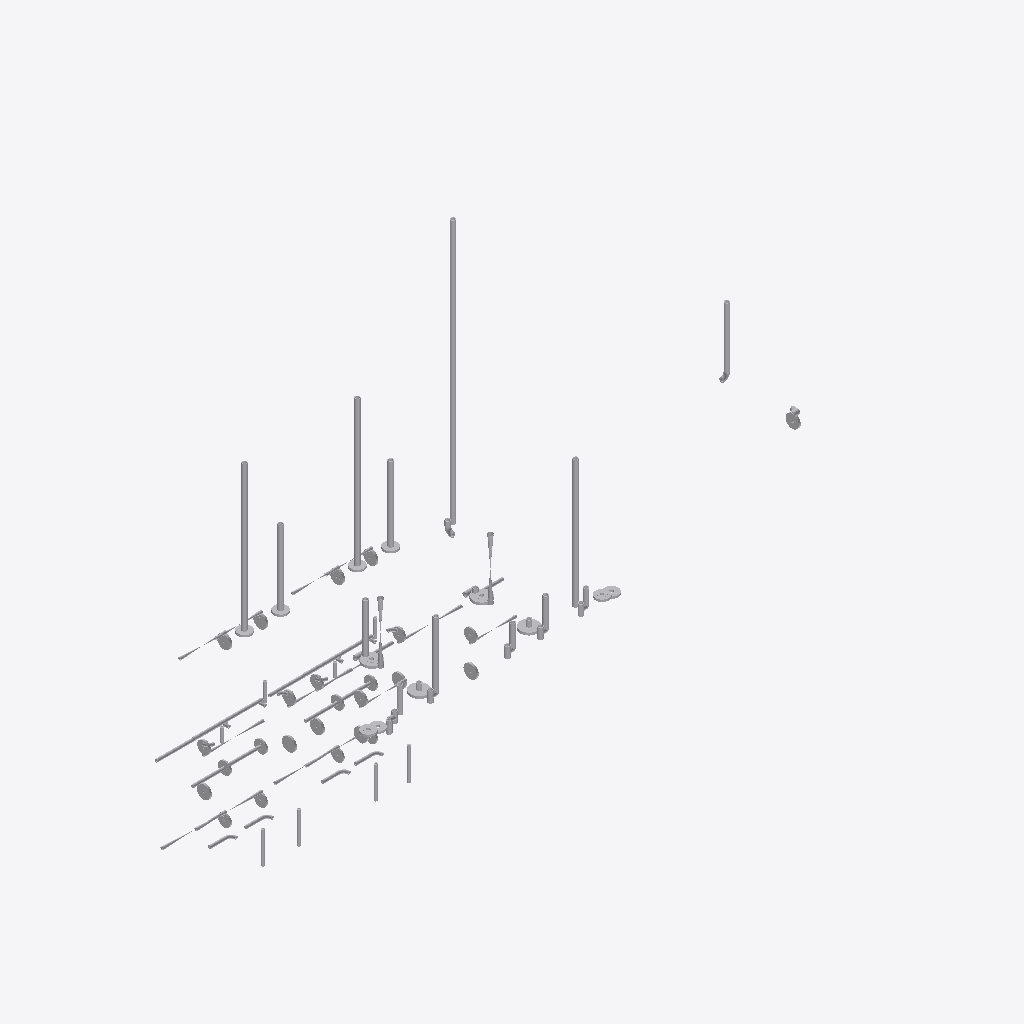
Isometric view of an IFC building model (IFC-SPF (STEP), schema IFC2X3, length unit millimetre), seen from the south-west, elements coloured by IFC class (only those large enough to see are counted): 115 other elements (light grey).
Extent 3.9 m × 1.3 m × 3.3 m (x, y, z). Elements (127): 127 IfcProxy.

HEADER;
FILE_DESCRIPTION(('ViewDefinition [CoordinationView]'),'2;1');
FILE_NAME('/home/giovanni/IdeaProjects/ifc/ifc-out/sk/05ML12000131202AV.ifc','2020-09-25T14:57:48',(''),('Antea'),'IFC.JAVA 0.0.1-SNAPSHOT','Antea IFC Export 0.0.1-SNAPSHOT','');
FILE_SCHEMA(('IFC2X3'));
ENDSEC;
DATA;
#15=IFCPROJECT('1oBzdiMHv1JRpo6BJJU$_M',#6,'05-ML-120-0-013-1/2"-02A-V',$,$,$,$,(#9),#14);
#16=IFCSITE('3x9X5p4BH5lfwZ7WrEqpI$',#6,$,$,$,$,$,$,.COMPLEX.,$,$,$,$,$);
#418=IFCPROXY('257sLtyn1DuxlPDTpMmfYi',#6,'Shell','{?  "CATEGORY" : "TUBTUBI",?  "ADESCR" : "TB5293633",?  "NCOR_ALLOW" : 3,?  "NDIAMETRO" : 33.4,?  "ASCHEDULE" : "80",?  "AMAT" : "CARBON STEEL",?  "ITIPO_STD" : "0-ANSI",?  "ITIPO_FAMSPEC" : "",?  "AG',$,#410,#417,.PRODUCT.,$);
#252=IFCPROXY('2Ygw6RZnrDLAVBhFgRgXAd',#6,'Shell','{?  "CATEGORY" : "TUBTUBI",?  "ADESCR" : "TB5293568",?  "NCOR_ALLOW" : 3,?  "NDIAMETRO" : 33.4,?  "ASCHEDULE" : "80",?  "AMAT" : "CARBON STEEL",?  "ITIPO_STD" : "0-ANSI",?  "ITIPO_FAMSPEC" : "",?  "AG',$,#244,#251,.PRODUCT.,$);
#275=IFCPROXY('3nV1FfocP4JADtMUwJf1nX',#6,'Shell','{?  "CATEGORY" : "TUBTUBI",?  "ADESCR" : "TB5293601",?  "NCOR_ALLOW" : 3,?  "NDIAMETRO" : 33.4,?  "ASCHEDULE" : "80",?  "AMAT" : "CARBON STEEL",?  "ITIPO_STD" : "0-ANSI",?  "ITIPO_FAMSPEC" : "",?  "AG',$,#274,#251,.PRODUCT.,$);
#330=IFCPROXY('1SX2DugRD26fVc8PvF2ggN',#6,'Shell','{?  "CATEGORY" : "TUBTUBI",?  "ADESCR" : "TB5293627",?  "NCOR_ALLOW" : 3,?  "NDIAMETRO" : 33.4,?  "ASCHEDULE" : "80",?  "AMAT" : "CARBON STEEL",?  "ITIPO_STD" : "0-ANSI",?  "ITIPO_FAMSPEC" : "",?  "AG',$,#322,#329,.PRODUCT.,$);
#905=IFCPROXY('1fFVyZ7Gr2juYZhjpyJ0GG',#6,'Shell','{?  "CATEGORY" : "TUBTUBI",?  "ADESCR" : "TB5293607",?  "NCOR_ALLOW" : 3,?  "NDIAMETRO" : 33.4,?  "ASCHEDULE" : "80",?  "AMAT" : "CARBON STEEL",?  "ITIPO_STD" : "0-ANSI",?  "ITIPO_FAMSPEC" : "",?  "AG',$,#904,#612,.PRODUCT.,$);
#613=IFCPROXY('0ZaVlDqKL4teB9it$Bttkz',#6,'Shell','{?  "CATEGORY" : "TUBTUBI",?  "ADESCR" : "TB5293579",?  "NCOR_ALLOW" : 3,?  "NDIAMETRO" : 33.4,?  "ASCHEDULE" : "80",?  "AMAT" : "CARBON STEEL",?  "ITIPO_STD" : "0-ANSI",?  "ITIPO_FAMSPEC" : "",?  "AG',$,#605,#612,.PRODUCT.,$);
#628=IFCPROXY('3ZmeYGYwf8uAB0NTSyULCp',#6,'Shell','{?  "CATEGORY" : "TUBTUBI",?  "ADESCR" : "TB5293602",?  "NCOR_ALLOW" : 3,?  "NDIAMETRO" : 33.4,?  "ASCHEDULE" : "80",?  "AMAT" : "CARBON STEEL",?  "ITIPO_STD" : "0-ANSI",?  "ITIPO_FAMSPEC" : "",?  "AG',$,#620,#627,.PRODUCT.,$);
#139=IFCPROXY('250RVD53TCZQuW_pAlN$7c',#6,'Shell','{?  "CATEGORY" : "TUBTUBI",?  "ADESCR" : "TB5293635",?  "NCOR_ALLOW" : 3,?  "NDIAMETRO" : 33.4,?  "ASCHEDULE" : "80",?  "AMAT" : "CARBON STEEL",?  "ITIPO_STD" : "0-ANSI",?  "ITIPO_FAMSPEC" : "",?  "AG',$,#131,#138,.PRODUCT.,$);
#925=IFCPROXY('1FJcVC5CPAFRQVdo25$Fsr',#6,'Shell','{?  "CATEGORY" : "TUBTUBI",?  "ADESCR" : "TB5293581",?  "NCOR_ALLOW" : 3,?  "NDIAMETRO" : 33.4,?  "ASCHEDULE" : "80",?  "AMAT" : "CARBON STEEL",?  "ITIPO_STD" : "0-ANSI",?  "ITIPO_FAMSPEC" : "",?  "AG',$,#93,#924,.PRODUCT.,$);
#433=IFCPROXY('1FWpDcZ$99mwfQ5KMfszBc',#6,'Shell','{?  "CATEGORY" : "TUBTUBI",?  "ADESCR" : "TB5293575",?  "NCOR_ALLOW" : 3,?  "NDIAMETRO" : 21.34,?  "ASCHEDULE" : "160",?  "AMAT" : "CARBON STEEL",?  "ITIPO_STD" : "0-ANSI",?  "ITIPO_FAMSPEC" : "",?  "',$,#432,#63,.PRODUCT.,$);
#64=IFCPROXY('1S2J$M8DD9Y9JEyTNPKHcZ',#6,'Shell','{?  "CATEGORY" : "TUBTUBI",?  "ADESCR" : "TB5293562",?  "NCOR_ALLOW" : 3,?  "NDIAMETRO" : 21.34,?  "ASCHEDULE" : "160",?  "AMAT" : "CARBON STEEL",?  "ITIPO_STD" : "0-ANSI",?  "ITIPO_FAMSPEC" : "",?  "',$,#54,#63,.PRODUCT.,$);
#815=IFCPROXY('3_CctUQBT7tuaiDSjiEx3S',#6,'Nozzle','{?  "CATEGORY" : "TUBFLANGE",?  "ADESCR" : "FL5293612",?  "NCOR_ALLOW" : 3,?  "NDIAMETRO" : 33.4,?  "ITIPO_TENUTA" : "0-TFG_NONE",?  "ASCHEDULE" : "80",?  "AMAT" : "CARBON STEEL",?  "ACLASS" : "600",?',$,#814,#526,.PRODUCT.,$);
#790=IFCPROXY('1t9w4w8Xv2rvme8B4mYVOZ',#6,'Nozzle','{?  "CATEGORY" : "TUBFLANGE",?  "ADESCR" : "FL5293593",?  "NCOR_ALLOW" : 3,?  "NDIAMETRO" : 33.4,?  "ITIPO_TENUTA" : "0-TFG_NONE",?  "ASCHEDULE" : "80",?  "AMAT" : "CARBON STEEL",?  "ACLASS" : "600",?',$,#789,#526,.PRODUCT.,$);
#677=IFCPROXY('1Y$L5WcF182wPq$StHEuEf',#6,'Nozzle','{?  "CATEGORY" : "TUBFLANGE",?  "ADESCR" : "FL5293591",?  "NCOR_ALLOW" : 3,?  "NDIAMETRO" : 33.4,?  "ITIPO_TENUTA" : "0-TFG_NONE",?  "ASCHEDULE" : "80",?  "AMAT" : "CARBON STEEL",?  "ACLASS" : "600",?',$,#676,#526,.PRODUCT.,$);
#838=IFCPROXY('0Orrihl6L5HAo_o95GHoku',#6,'Valve','{?  "CATEGORY" : "TUBVALVOLE",?  "ADESCR" : "VL5293611",?  "IACCESSO" : "0-Sconoscuito",?  "NDIAMETRO" : 33.4,?  "ITIPO_VALVOLA" : "1-VALVE_STD",?  "ITIPO_COLL" : "0-COLL_FLANGIATO",?  "IOVOLANTINO" :',$,#837,#778,.PRODUCT.,$);
#527=IFCPROXY('0izQ8A5d5Chuu4wjdj_cfc',#6,'Nozzle','{?  "CATEGORY" : "TUBFLANGE",?  "ADESCR" : "FL5293610",?  "NCOR_ALLOW" : 3,?  "NDIAMETRO" : 33.4,?  "ITIPO_TENUTA" : "0-TFG_NONE",?  "ASCHEDULE" : "80",?  "AMAT" : "CARBON STEEL",?  "ACLASS" : "600",?',$,#518,#526,.PRODUCT.,$);
#779=IFCPROXY('2Ltm4sP1r5H90gyLZ_EMXc',#6,'Valve','{?  "CATEGORY" : "TUBVALVOLE",?  "ADESCR" : "VL5293592",?  "IACCESSO" : "0-Sconoscuito",?  "NDIAMETRO" : 33.4,?  "ITIPO_VALVOLA" : "1-VALVE_STD",?  "ITIPO_COLL" : "0-COLL_FLANGIATO",?  "IOVOLANTINO" :',$,#757,#778,.PRODUCT.,$);
#834=IFCPROXY('02zebM8aHA3QtELIzkOU$S',#6,'Shell','{?  "CATEGORY" : "TUBTUBI",?  "ADESCR" : "TB5293624",?  "NCOR_ALLOW" : 3,?  "NDIAMETRO" : 33.4,?  "ASCHEDULE" : "80",?  "AMAT" : "CARBON STEEL",?  "ITIPO_STD" : "0-ANSI",?  "ITIPO_FAMSPEC" : "",?  "AG',$,#826,#833,.PRODUCT.,$);
#271=IFCPROXY('09$XSXRMr7vOsvoInhwbS5',#6,'Nozzle','{?  "CATEGORY" : "TUBFLANGE",?  "ADESCR" : "FL5293572",?  "NCOR_ALLOW" : 3,?  "NDIAMETRO" : 33.4,?  "ITIPO_TENUTA" : "0-TFG_NONE",?  "ASCHEDULE" : "80",?  "AMAT" : "CARBON STEEL",?  "ACLASS" : "600",?',$,#270,#182,.PRODUCT.,$);
#589=IFCPROXY('1AVYWw4tv1Twd$0JkajriR',#6,'Nozzle','{?  "CATEGORY" : "TUBFLANGE",?  "ADESCR" : "FL5293631",?  "NCOR_ALLOW" : 3,?  "NDIAMETRO" : 33.4,?  "ITIPO_TENUTA" : "0-TFG_NONE",?  "ASCHEDULE" : "80",?  "AMAT" : "CARBON STEEL",?  "ACLASS" : "600",?',$,#588,#182,.PRODUCT.,$);
#128=IFCPROXY('1WeDmmDVL88fahaJrAdfdp',#6,'Nozzle','{?  "CATEGORY" : "TUBFLANGE",?  "ADESCR" : "New",?  "NCOR_ALLOW" : 3,?  "NDIAMETRO" : 21.34,?  "ITIPO_TENUTA" : "0-TFG_NONE",?  "ASCHEDULE" : "160",?  "AMAT" : "CARBON STEEL",?  "ACLASS" : "600",?  "I',$,#127,#123,.PRODUCT.,$);
#662=IFCPROXY('3S9qWq1b9EORgJPKhT5$iz',#6,'Nozzle','{?  "CATEGORY" : "TUBFLANGE",?  "ADESCR" : "New",?  "NCOR_ALLOW" : 3,?  "NDIAMETRO" : 21.34,?  "ITIPO_TENUTA" : "0-TFG_NONE",?  "ASCHEDULE" : "160",?  "AMAT" : "CARBON STEEL",?  "ACLASS" : "600",?  "I',$,#661,#123,.PRODUCT.,$);
#681=IFCPROXY('2Q7COPp$bBSfk3N5em0wZg',#6,'Shell','{?  "CATEGORY" : "TUBTUBI",?  "ADESCR" : "TB5293556",?  "NCOR_ALLOW" : 3,?  "NDIAMETRO" : 21.34,?  "ASCHEDULE" : "160",?  "AMAT" : "CARBON STEEL",?  "ITIPO_STD" : "0-ANSI",?  "ITIPO_FAMSPEC" : "",?  "',$,#680,#285,.PRODUCT.,$);
#535=IFCPROXY('2qbk6slyX2dRcDawypwKoD',#6,'Nozzle','{?  "CATEGORY" : "TUBFLANGE",?  "ADESCR" : "New",?  "NCOR_ALLOW" : 3,?  "NDIAMETRO" : 21.34,?  "ITIPO_TENUTA" : "0-TFG_NONE",?  "ASCHEDULE" : "160",?  "AMAT" : "CARBON STEEL",?  "ACLASS" : "600",?  "I',$,#534,#123,.PRODUCT.,$);
#894=IFCPROXY('3v7xI4X$19evxmxhQwcmSj',#6,'Nozzle','{?  "CATEGORY" : "TUBFLANGE",?  "ADESCR" : "FL5293322",?  "NCOR_ALLOW" : 3,?  "NDIAMETRO" : 21.34,?  "ITIPO_TENUTA" : "0-TFG_NONE",?  "ASCHEDULE" : "160",?  "AMAT" : "CARBON STEEL",?  "ACLASS" : "600"',$,#893,#123,.PRODUCT.,$);
#515=IFCPROXY('0SUJtHk0rFkPyd3Uiyjp3i',#6,'Shell','{?  "CATEGORY" : "TUBTUBI",?  "ADESCR" : "TB5293586",?  "NCOR_ALLOW" : 3,?  "NDIAMETRO" : 33.4,?  "ASCHEDULE" : "80",?  "AMAT" : "CARBON STEEL",?  "ITIPO_STD" : "0-ANSI",?  "ITIPO_FAMSPEC" : "",?  "AG',$,#507,#514,.PRODUCT.,$);
#504=IFCPROXY('2JpO_gatT1kv7wnmCrEVdV',#6,'Nozzle','{?  "CATEGORY" : "TUBFLANGE",?  "ADESCR" : "FL5293638",?  "NCOR_ALLOW" : 3,?  "NDIAMETRO" : 33.4,?  "ITIPO_TENUTA" : "0-TFG_NONE",?  "ASCHEDULE" : "80",?  "AMAT" : "CARBON STEEL",?  "ACLASS" : "600",?',$,#503,#182,.PRODUCT.,$);
#286=IFCPROXY('3XXwUEbIz52uR2ZHYynTuz',#6,'Shell','{?  "CATEGORY" : "TUBTUBI",?  "ADESCR" : "TB5293597",?  "NCOR_ALLOW" : 3,?  "NDIAMETRO" : 21.34,?  "ASCHEDULE" : "160",?  "AMAT" : "CARBON STEEL",?  "ITIPO_STD" : "0-ANSI",?  "ITIPO_FAMSPEC" : "",?  "',$,#278,#285,.PRODUCT.,$);
#639=IFCPROXY('1peugIfI9DiBe2e5QMSz4t',#6,'Shell','{?  "CATEGORY" : "TUBTUBI",?  "ADESCR" : "TB5293613",?  "NCOR_ALLOW" : 3,?  "NDIAMETRO" : 33.4,?  "ASCHEDULE" : "80",?  "AMAT" : "CARBON STEEL",?  "ITIPO_STD" : "0-ANSI",?  "ITIPO_FAMSPEC" : "",?  "AG',$,#631,#638,.PRODUCT.,$);
#783=IFCPROXY('0QRdRt$KT0zxZ4Am2M_Fgr',#6,'Nozzle','{?  "CATEGORY" : "TUBFLANGE",?  "ADESCR" : "FL5293563",?  "NCOR_ALLOW" : 3,?  "NDIAMETRO" : 21.34,?  "ITIPO_TENUTA" : "0-TFG_NONE",?  "ASCHEDULE" : "160",?  "AMAT" : "CARBON STEEL",?  "ACLASS" : "600"',$,#782,#123,.PRODUCT.,$);
#902=IFCPROXY('31ThPQocDD8enEBtu586Zt',#6,'Nozzle','{?  "CATEGORY" : "TUBFLANGE",?  "ADESCR" : "FL5293598",?  "NCOR_ALLOW" : 3,?  "NDIAMETRO" : 21.34,?  "ITIPO_TENUTA" : "0-TFG_NONE",?  "ASCHEDULE" : "160",?  "AMAT" : "CARBON STEEL",?  "ACLASS" : "600"',$,#901,#123,.PRODUCT.,$);
#143=IFCPROXY('3s$qynWVDCAOEhc2Ckk4kP',#6,'Nozzle','{?  "CATEGORY" : "TUBFLANGE",?  "ADESCR" : "New",?  "NCOR_ALLOW" : 3,?  "NDIAMETRO" : 21.34,?  "ITIPO_TENUTA" : "0-TFG_NONE",?  "ASCHEDULE" : "160",?  "AMAT" : "CARBON STEEL",?  "ACLASS" : "150",?  "I',$,#142,#50,.PRODUCT.,$);
#449=IFCPROXY('0AGgbuyLvC78mMzaoaMoLQ',#6,'Nozzle','{?  "CATEGORY" : "TUBFLANGE",?  "ADESCR" : "FL5293583",?  "NCOR_ALLOW" : 3,?  "NDIAMETRO" : 21.34,?  "ITIPO_TENUTA" : "0-TFG_NONE",?  "ASCHEDULE" : "160",?  "AMAT" : "CARBON STEEL",?  "ACLASS" : "600"',$,#448,#123,.PRODUCT.,$);
#496=IFCPROXY('3$25wkvbvA1vvBjEjLJIIH',#6,'Nozzle','{?  "CATEGORY" : "TUBFLANGE",?  "ADESCR" : "FL5293557",?  "NCOR_ALLOW" : 3,?  "NDIAMETRO" : 21.34,?  "ITIPO_TENUTA" : "0-TFG_NONE",?  "ASCHEDULE" : "160",?  "AMAT" : "CARBON STEEL",?  "ACLASS" : "600"',$,#495,#123,.PRODUCT.,$);
#147=IFCPROXY('3$749Yep13aPxMkKNG$BZ7',#6,'Nozzle','{?  "CATEGORY" : "TUBFLANGE",?  "ADESCR" : "New",?  "NCOR_ALLOW" : 3,?  "NDIAMETRO" : 21.34,?  "ITIPO_TENUTA" : "0-TFG_NONE",?  "ASCHEDULE" : "160",?  "AMAT" : "CARBON STEEL",?  "ACLASS" : "150",?  "I',$,#146,#50,.PRODUCT.,$);
#917=IFCPROXY('3r9CyqXFr5Xe9DZbAtO$d2',#6,'Shell','{?  "CATEGORY" : "TUBTUBI",?  "ADESCR" : "TB5293315",?  "NCOR_ALLOW" : 3,?  "NDIAMETRO" : 21.34,?  "ASCHEDULE" : "160",?  "AMAT" : "CARBON STEEL",?  "ITIPO_STD" : "0-ANSI",?  "ITIPO_FAMSPEC" : "",?  "',$,#916,#428,.PRODUCT.,$);
#429=IFCPROXY('1JKyK$FQjDF9AZmW3T_WaS',#6,'Shell','{?  "CATEGORY" : "TUBTUBI",?  "ADESCR" : "TB5293367",?  "NCOR_ALLOW" : 3,?  "NDIAMETRO" : 21.34,?  "ASCHEDULE" : "160",?  "AMAT" : "CARBON STEEL",?  "ITIPO_STD" : "0-ANSI",?  "ITIPO_FAMSPEC" : "",?  "',$,#421,#428,.PRODUCT.,$);
#735=IFCPROXY('3mdsdg5dv8$9zFhW$WuUec',#6,'Shell','{?  "CATEGORY" : "TUBTUBI",?  "ADESCR" : "TB5293154",?  "NCOR_ALLOW" : 3,?  "NDIAMETRO" : 21.34,?  "ASCHEDULE" : "160",?  "AMAT" : "CARBON STEEL",?  "ITIPO_STD" : "0-ANSI",?  "ITIPO_FAMSPEC" : "",?  "',$,#727,#734,.PRODUCT.,$);
#183=IFCPROXY('2BXgN23_59swUFhQC$pvMI',#6,'Nozzle','{?  "CATEGORY" : "TUBFLANGE",?  "ADESCR" : "FL5293559",?  "NCOR_ALLOW" : 3,?  "NDIAMETRO" : 33.4,?  "ITIPO_TENUTA" : "0-TFG_NONE",?  "ASCHEDULE" : "80",?  "AMAT" : "CARBON STEEL",?  "ACLASS" : "600",?',$,#176,#182,.PRODUCT.,$);
#437=IFCPROXY('3_VIQEmCTBqQS12Eo9rufU',#6,'Nozzle','{?  "CATEGORY" : "TUBFLANGE",?  "ADESCR" : "FL5293565",?  "NCOR_ALLOW" : 3,?  "NDIAMETRO" : 33.4,?  "ITIPO_TENUTA" : "0-TFG_NONE",?  "ASCHEDULE" : "80",?  "AMAT" : "CARBON STEEL",?  "ACLASS" : "600",?',$,#436,#182,.PRODUCT.,$);
#673=IFCPROXY('1Y3gbCwKPEVgasWTtKDDeu',#6,'Nozzle','{?  "CATEGORY" : "TUBFLANGE",?  "ADESCR" : "FL5293578",?  "NCOR_ALLOW" : 3,?  "NDIAMETRO" : 33.4,?  "ITIPO_TENUTA" : "0-TFG_NONE",?  "ASCHEDULE" : "80",?  "AMAT" : "CARBON STEEL",?  "ACLASS" : "600",?',$,#672,#182,.PRODUCT.,$);
#750=IFCPROXY('3Onc1eIuj0DgXQWxmcdqu6',#6,'Nozzle','{?  "CATEGORY" : "TUBFLANGE",?  "ADESCR" : "FL5293600",?  "NCOR_ALLOW" : 3,?  "NDIAMETRO" : 33.4,?  "ITIPO_TENUTA" : "0-TFG_NONE",?  "ASCHEDULE" : "80",?  "AMAT" : "CARBON STEEL",?  "ACLASS" : "600",?',$,#749,#182,.PRODUCT.,$);
#658=IFCPROXY('2x1KSz3Vr4YBwhKQmv8jh2',#6,'Shell','{?  "CATEGORY" : "TUBTUBI",?  "ADESCR" : "Derivazione",?  "NCOR_ALLOW" : 3,?  "NDIAMETRO" : 21.34,?  "ASCHEDULE" : "160",?  "AMAT" : "CARBON STEEL",?  "ITIPO_STD" : "0-ANSI",?  "ITIPO_FAMSPEC" : "",? ',$,#650,#657,.PRODUCT.,$);
#914=IFCPROXY('25yfFFo3PBGuJJFF55p49Q',#6,'Shell','{?  "CATEGORY" : "TUBTUBI",?  "ADESCR" : "TB5293373",?  "NCOR_ALLOW" : 3,?  "NDIAMETRO" : 21.34,?  "ASCHEDULE" : "160",?  "AMAT" : "CARBON STEEL",?  "ITIPO_STD" : "0-ANSI",?  "ITIPO_FAMSPEC" : "",?  "',$,#913,#657,.PRODUCT.,$);
#874=IFCPROXY('3pN8kxrq90lxobQrA8cEJW',#6,'Shell','{?  "CATEGORY" : "TUBTUBI",?  "ADESCR" : "TB5293279",?  "NCOR_ALLOW" : 3,?  "NDIAMETRO" : 21.34,?  "ASCHEDULE" : "160",?  "AMAT" : "CARBON STEEL",?  "ITIPO_STD" : "0-ANSI",?  "ITIPO_FAMSPEC" : "",?  "',$,#873,#734,.PRODUCT.,$);
#169=IFCPROXY('1W83zUutbEYPIh5YZblCUI',#6,'Shell','{?  "CATEGORY" : "TUBTUBI",?  "ADESCR" : "TB5293273",?  "NCOR_ALLOW" : 3,?  "NDIAMETRO" : 21.34,?  "ASCHEDULE" : "160",?  "AMAT" : "CARBON STEEL",?  "ITIPO_STD" : "0-ANSI",?  "ITIPO_FAMSPEC" : "",?  "',$,#161,#168,.PRODUCT.,$);
#602=IFCPROXY('0w5gYuAML0aQmkHUVO7XwT',#6,'Nozzle','{?  "CATEGORY" : "TUBFLANGE",?  "ADESCR" : "New",?  "NCOR_ALLOW" : 3,?  "NDIAMETRO" : 21.34,?  "ITIPO_TENUTA" : "0-TFG_NONE",?  "ASCHEDULE" : "160",?  "AMAT" : "CARBON STEEL",?  "ACLASS" : "150",?  "I',$,#601,#50,.PRODUCT.,$);
#930=IFCPROXY('1AsARofafEDhO24aaKI1NB',#6,'Nozzle','{?  "CATEGORY" : "TUBFLANGE",?  "ADESCR" : "FL5293159",?  "NCOR_ALLOW" : 3,?  "NDIAMETRO" : 21.34,?  "ITIPO_TENUTA" : "0-TFG_NONE",?  "ASCHEDULE" : "160",?  "AMAT" : "CARBON STEEL",?  "ACLASS" : "150"',$,#929,#50,.PRODUCT.,$);
#670=IFCPROXY('2fw5eIO5L7B95TtPzvUYts',#6,'Nozzle','{?  "CATEGORY" : "TUBFLANGE",?  "ADESCR" : "FL5293320",?  "NCOR_ALLOW" : 3,?  "NDIAMETRO" : 21.34,?  "ITIPO_TENUTA" : "0-TFG_NONE",?  "ASCHEDULE" : "160",?  "AMAT" : "CARBON STEEL",?  "ACLASS" : "150"',$,#669,#50,.PRODUCT.,$);
#570=IFCPROXY('1n9kjc3PTD0gyjJ1SLJW9c',#6,'Nozzle','{?  "CATEGORY" : "TUBFLANGE",?  "ADESCR" : "FL5293314",?  "NCOR_ALLOW" : 3,?  "NDIAMETRO" : 21.34,?  "ITIPO_TENUTA" : "0-TFG_NONE",?  "ASCHEDULE" : "160",?  "AMAT" : "CARBON STEEL",?  "ACLASS" : "150"',$,#569,#50,.PRODUCT.,$);
#684=IFCPROXY('3wTAozsKH33gJlBK1p3lbh',#6,'Nozzle','{?  "CATEGORY" : "TUBFLANGE",?  "ADESCR" : "New",?  "NCOR_ALLOW" : 3,?  "NDIAMETRO" : 21.34,?  "ITIPO_TENUTA" : "0-TFG_NONE",?  "ASCHEDULE" : "160",?  "AMAT" : "CARBON STEEL",?  "ACLASS" : "150",?  "I',$,#683,#50,.PRODUCT.,$);
#808=IFCPROXY('1SU5hK0yD4m89XMqGBA9A7',#6,'Nozzle','{?  "CATEGORY" : "TUBFLANGE",?  "ADESCR" : "New",?  "NCOR_ALLOW" : 3,?  "NDIAMETRO" : 21.34,?  "ITIPO_TENUTA" : "0-TFG_NONE",?  "ASCHEDULE" : "160",?  "AMAT" : "CARBON STEEL",?  "ACLASS" : "150",?  "I',$,#807,#50,.PRODUCT.,$);
#747=IFCPROXY('3Vlrmu2PP0TP5UX4tD$jk3',#6,'Nozzle','{?  "CATEGORY" : "TUBFLANGE",?  "ADESCR" : "New",?  "NCOR_ALLOW" : 3,?  "NDIAMETRO" : 21.34,?  "ITIPO_TENUTA" : "0-TFG_NONE",?  "ASCHEDULE" : "160",?  "AMAT" : "CARBON STEEL",?  "ACLASS" : "150",?  "I',$,#746,#50,.PRODUCT.,$);
#812=IFCPROXY('1eUc4G3df6Yw3kKuHCMV36',#6,'Valve','{?  "CATEGORY" : "TUBVALVOLE",?  "ADESCR" : "New",?  "IACCESSO" : "0-Sconoscuito",?  "NDIAMETRO" : 21.34,?  "ITIPO_VALVOLA" : "1-VALVE_STD",?  "ITIPO_COLL" : "0-COLL_FLANGIATO",?  "IOVOLANTINO" : "0-A',$,#811,#707,.PRODUCT.,$);
#368=IFCPROXY('2vvT8P4EX5lBNpCaiItixi',#6,'Nozzle','{?  "CATEGORY" : "TUBFLANGE",?  "ADESCR" : "FL5293193",?  "NCOR_ALLOW" : 3,?  "NDIAMETRO" : 21.34,?  "ITIPO_TENUTA" : "0-TFG_NONE",?  "ASCHEDULE" : "160",?  "AMAT" : "CARBON STEEL",?  "ACLASS" : "150"',$,#367,#50,.PRODUCT.,$);
#866=IFCPROXY('3YHFp5wALAWhFDcuQDNS5Z',#6,'Nozzle','{?  "CATEGORY" : "TUBFLANGE",?  "ADESCR" : "New",?  "NCOR_ALLOW" : 3,?  "NDIAMETRO" : 21.34,?  "ITIPO_TENUTA" : "0-TFG_NONE",?  "ASCHEDULE" : "160",?  "AMAT" : "CARBON STEEL",?  "ACLASS" : "150",?  "I',$,#865,#50,.PRODUCT.,$);
#231=IFCPROXY('3fbQfEjjj2lxpMPZszXlU0',#6,'Valve','{?  "CATEGORY" : "TUBVALVOLE",?  "ADESCR" : "New",?  "IACCESSO" : "0-Sconoscuito",?  "NDIAMETRO" : 21.34,?  "ITIPO_VALVOLA" : "1-VALVE_STD",?  "ITIPO_COLL" : "0-COLL_FLANGIATO",?  "IOVOLANTINO" : "0-A',$,#210,#230,.PRODUCT.,$);
#51=IFCPROXY('3Hl6_T5gf5RhbNtGtlTbdL',#6,'Nozzle','{?  "CATEGORY" : "TUBFLANGE",?  "ADESCR" : "FL5293312",?  "NCOR_ALLOW" : 3,?  "NDIAMETRO" : 21.34,?  "ITIPO_TENUTA" : "0-TFG_NONE",?  "ASCHEDULE" : "160",?  "AMAT" : "CARBON STEEL",?  "ACLASS" : "150"',$,#39,#50,.PRODUCT.,$);
#842=IFCPROXY('162Bn2N7vBEOhFx81BK9K9',#6,'Nozzle','{?  "CATEGORY" : "TUBFLANGE",?  "ADESCR" : "New",?  "NCOR_ALLOW" : 3,?  "NDIAMETRO" : 21.34,?  "ITIPO_TENUTA" : "0-TFG_NONE",?  "ASCHEDULE" : "160",?  "AMAT" : "CARBON STEEL",?  "ACLASS" : "150",?  "I',$,#841,#50,.PRODUCT.,$);
#124=IFCPROXY('03WNOqvdPA1QFhaVirqwYG',#6,'Nozzle','{?  "CATEGORY" : "TUBFLANGE",?  "ADESCR" : "FL5293195",?  "NCOR_ALLOW" : 3,?  "NDIAMETRO" : 21.34,?  "ITIPO_TENUTA" : "0-TFG_NONE",?  "ASCHEDULE" : "160",?  "AMAT" : "CARBON STEEL",?  "ACLASS" : "600"',$,#115,#123,.PRODUCT.,$);
#441=IFCPROXY('07lQaMWDv7t98emq6LhtKh',#6,'Valve','{?  "CATEGORY" : "TUBVALVOLE",?  "ADESCR" : "VL5293313",?  "IACCESSO" : "0-Sconoscuito",?  "NDIAMETRO" : 21.34,?  "ITIPO_VALVOLA" : "1-VALVE_STD",?  "ITIPO_COLL" : "0-COLL_FLANGIATO",?  "IOVOLANTINO" ',$,#440,#230,.PRODUCT.,$);
#823=IFCPROXY('2wywBog7LBNuYL7AztBnlh',#6,'Nozzle','{?  "CATEGORY" : "TUBFLANGE",?  "ADESCR" : "New",?  "NCOR_ALLOW" : 3,?  "NDIAMETRO" : 21.34,?  "ITIPO_TENUTA" : "0-TFG_NONE",?  "ASCHEDULE" : "160",?  "AMAT" : "CARBON STEEL",?  "ACLASS" : "600",?  "I',$,#822,#123,.PRODUCT.,$);
#890=IFCPROXY('3VjrEd5cHBFwQLM6JjAyA2',#6,'Nozzle','{?  "CATEGORY" : "TUBFLANGE",?  "ADESCR" : "FL5293632",?  "NCOR_ALLOW" : 3,?  "NDIAMETRO" : 33.4,?  "ITIPO_TENUTA" : "0-TFG_NONE",?  "ASCHEDULE" : "80",?  "AMAT" : "CARBON STEEL",?  "ACLASS" : "600",?',$,#889,#182,.PRODUCT.,$);
#207=IFCPROXY('2Ge9nOFvn0TQfEi48JYNsT',#6,'Valve','{?  "CATEGORY" : "TUBVALVOLE",?  "ADESCR" : "New",?  "IACCESSO" : "0-Sconoscuito",?  "NDIAMETRO" : 21.34,?  "ITIPO_VALVOLA" : "1-VALVE_STD",?  "ITIPO_COLL" : "0-COLL_FLANGIATO",?  "IOVOLANTINO" : "0-A',$,#186,#206,.PRODUCT.,$);
#870=IFCPROXY('2Bw2ffQjvE8B4wZZJOGn_3',#6,'Nozzle','{?  "CATEGORY" : "TUBFLANGE",?  "ADESCR" : "FL5293571",?  "NCOR_ALLOW" : 3,?  "NDIAMETRO" : 33.4,?  "ITIPO_TENUTA" : "0-TFG_NONE",?  "ASCHEDULE" : "80",?  "AMAT" : "CARBON STEEL",?  "ACLASS" : "600",?',$,#869,#182,.PRODUCT.,$);
ENDSEC;
